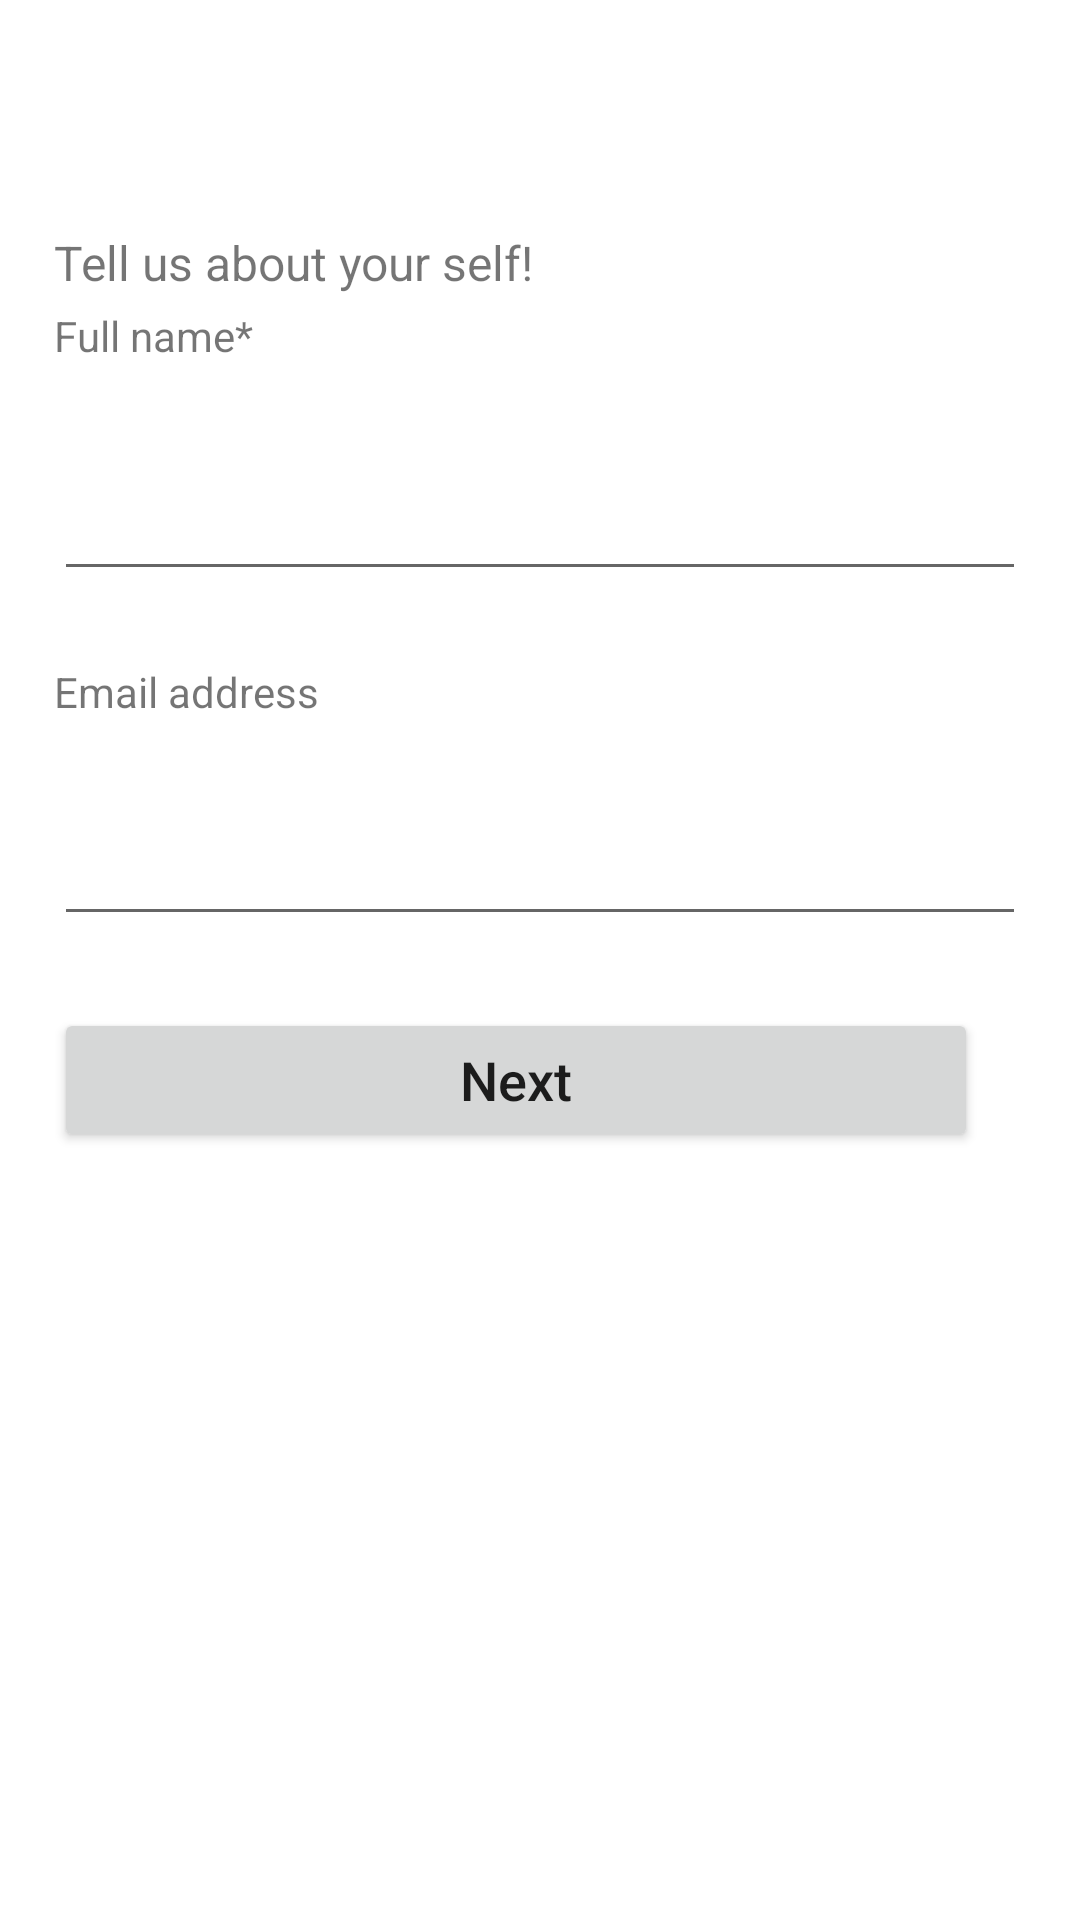

The Android layout XML behind this screen, and the referenced resources:
<!-- AndroidManifest.xml: application theme Theme.GroceryApp -->
<!-- res/layout/fragment_registration.xml -->
<?xml version="1.0" encoding="utf-8"?>
<androidx.constraintlayout.widget.ConstraintLayout xmlns:android="http://schemas.android.com/apk/res/android"
    xmlns:tools="http://schemas.android.com/tools"
    android:layout_width="match_parent"
    android:layout_height="match_parent"
    xmlns:app="http://schemas.android.com/apk/res-auto"
    tools:context=".ui.RegistrationFragment">

    <androidx.constraintlayout.widget.Guideline
        android:id="@+id/guideline_right"
        android:layout_width="wrap_content"
        android:layout_height="wrap_content"
        android:orientation="vertical"
        app:layout_constraintGuide_percent="0.95" />

    <androidx.constraintlayout.widget.Guideline
        android:id="@+id/guideline_left"
        android:layout_width="wrap_content"
        android:layout_height="wrap_content"
        android:orientation="vertical"
        app:layout_constraintGuide_percent="0.05" />

    <androidx.constraintlayout.widget.Guideline
        android:id="@+id/guideline_bottom"
        android:layout_width="wrap_content"
        android:layout_height="wrap_content"
        android:orientation="horizontal"
        app:layout_constraintGuide_percent="0.6" />

    <androidx.constraintlayout.widget.Guideline
        android:id="@+id/guideline_top"
        android:layout_width="wrap_content"
        android:layout_height="wrap_content"
        android:orientation="horizontal"
        app:layout_constraintGuide_percent="0.12" />

    <Button
        android:id="@+id/button_next"
        android:layout_width="0dp"
        android:layout_height="wrap_content"
        android:layout_marginEnd="16dp"
        android:text="@string/next"
        android:textAllCaps="false"
        android:textSize="18sp"
        app:layout_constraintBottom_toTopOf="@+id/guideline_bottom"
        app:layout_constraintEnd_toStartOf="@+id/guideline_right"
        app:layout_constraintStart_toStartOf="@+id/guideline_left"
        tools:ignore="TextContrastCheck" />

    <EditText
        android:id="@+id/textEmailAddress"
        android:layout_width="0dp"
        android:layout_height="wrap_content"
        android:layout_marginBottom="24dp"
        android:ems="10"
        android:inputType="textEmailAddress"
        android:minHeight="48dp"
        app:layout_constraintBottom_toTopOf="@+id/button_next"
        app:layout_constraintEnd_toStartOf="@+id/guideline_right"
        app:layout_constraintStart_toStartOf="@+id/guideline_left"
        tools:ignore="LabelFor,SpeakableTextPresentCheck"
        android:autofillHints="emailAddress" />

    <EditText
        android:id="@+id/editTextTextPersonName"
        android:layout_width="0dp"
        android:layout_height="wrap_content"
        android:layout_marginBottom="24dp"
        android:autofillHints="name"

        android:ems="10"
        android:inputType="textPersonName"
        android:minHeight="48dp"
        app:layout_constraintBottom_toTopOf="@+id/textView7"
        app:layout_constraintEnd_toStartOf="@+id/guideline_right"
        app:layout_constraintStart_toStartOf="@+id/guideline_left"
        tools:ignore="LabelFor,SpeakableTextPresentCheck" />

    <TextView
        android:id="@+id/textView7"
        android:layout_width="wrap_content"
        android:layout_height="wrap_content"
        android:layout_marginBottom="24dp"
        android:text="@string/email"
        app:layout_constraintBottom_toTopOf="@+id/textEmailAddress"
        app:layout_constraintStart_toStartOf="@+id/guideline_left" />

    <TextView
        android:id="@+id/textView9"
        android:layout_width="wrap_content"
        android:layout_height="wrap_content"
        android:layout_marginBottom="24dp"
        android:text="@string/full_name"
        app:layout_constraintBottom_toTopOf="@+id/editTextTextPersonName"
        app:layout_constraintStart_toStartOf="@+id/guideline_left"
        app:layout_constraintTop_toBottomOf="@+id/textView10" />

    <TextView
        android:id="@+id/textView10"
        android:layout_width="0dp"
        android:layout_height="wrap_content"
        android:text="@string/tell_us_about"
        android:textSize="16sp"
        app:layout_constraintEnd_toStartOf="@+id/guideline_right"
        app:layout_constraintStart_toStartOf="@+id/guideline_left"
        app:layout_constraintTop_toTopOf="@+id/guideline_top" />

    <ImageButton
        android:id="@+id/back_button"
        android:layout_width="40dp"
        android:layout_height="40dp"
        android:background="@android:color/transparent"
        android:contentDescription="@string/back"
        android:src="@drawable/back_arrow"
        app:layout_constraintBottom_toTopOf="@+id/guideline_right"
        app:layout_constraintStart_toStartOf="parent"
        app:layout_constraintTop_toTopOf="parent"
        tools:ignore="SpeakableTextPresentCheck" />






















</androidx.constraintlayout.widget.ConstraintLayout>
<!-- resources referenced by this layout -->
<resources>
  <string name="back">back</string>
  <string name="email">Email address</string>
  <string name="full_name">Full name*</string>
  <string name="next">Next</string>
  <string name="tell_us_about">Tell us about your self!</string>
  <style name="Theme.GroceryApp" parent="Theme.MaterialComponents.DayNight.NoActionBar">
          
          <item name="colorPrimary">@color/green</item>
          <item name="colorPrimaryVariant">@color/green</item>
          <item name="colorOnPrimary">@color/white</item>
          
          <item name="colorSecondary">@color/black</item>
          <item name="colorSecondaryVariant">@color/teal_700</item>
          <item name="colorOnSecondary">@color/black</item>
          
          <item name="android:statusBarColor" tools:targetApi="l">?attr/colorPrimaryVariant</item>
          
  
      </style>
  <color name="green">#4CAF50</color>
  <color name="white">#FFFFFFFF</color>
  <color name="black">#FF000000</color>
  <color name="teal_700">#FF018786</color>
</resources>
